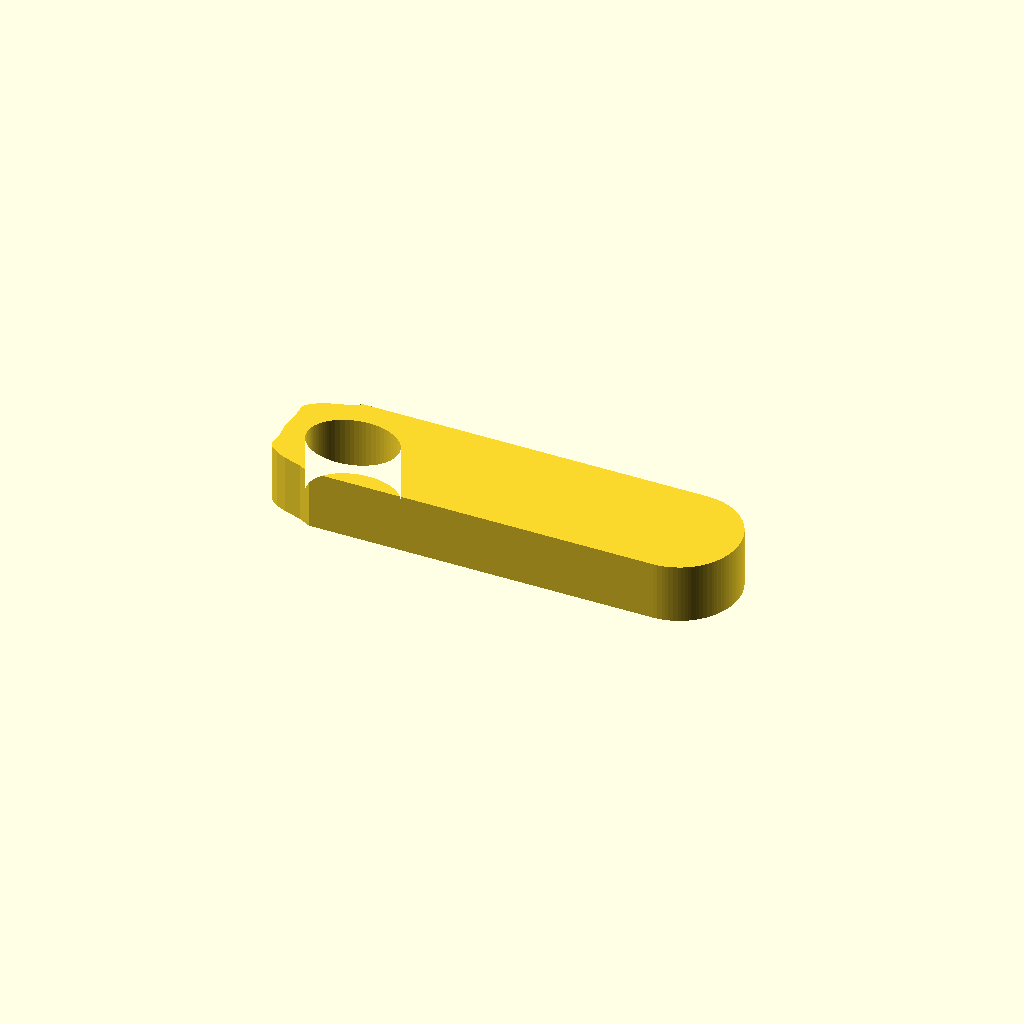
Cell 1: rendered with the file's own defaults.
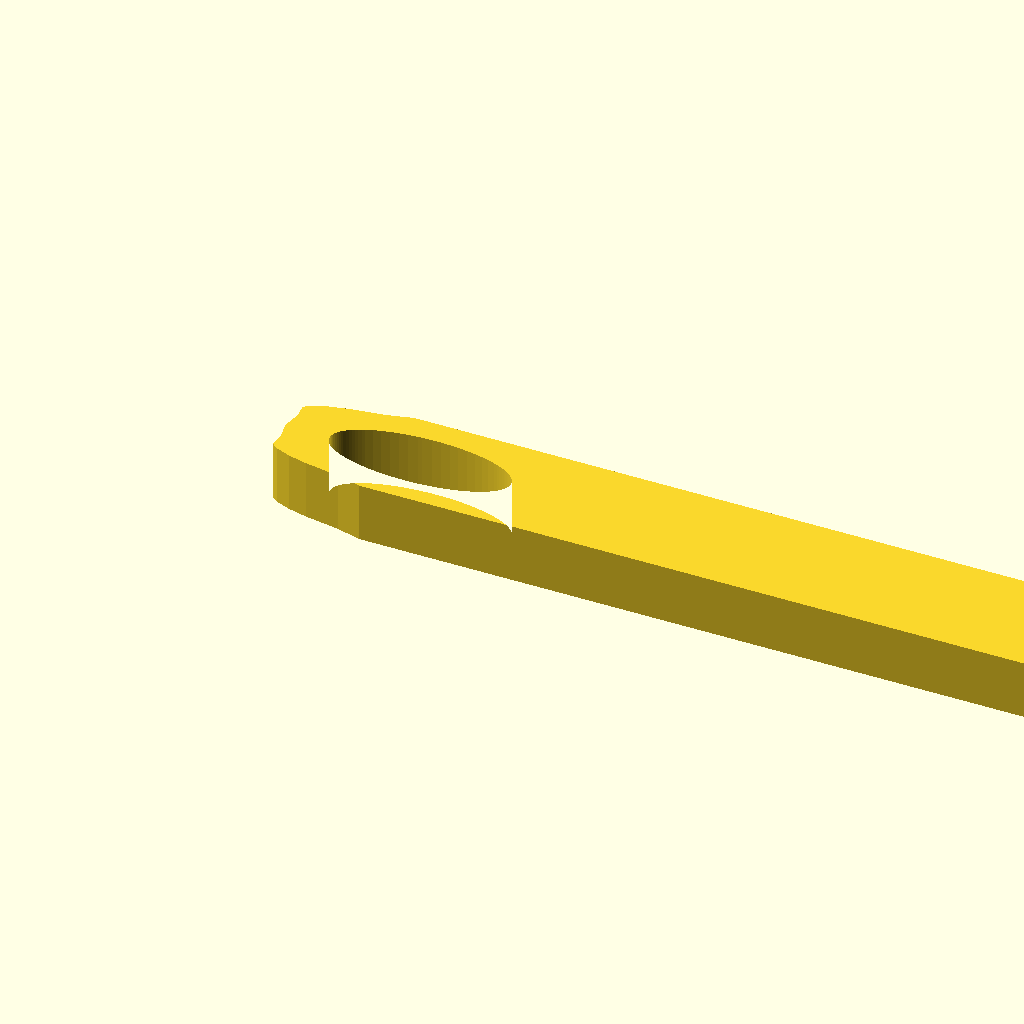
Cell 2: the same model with LENGTH = 184.
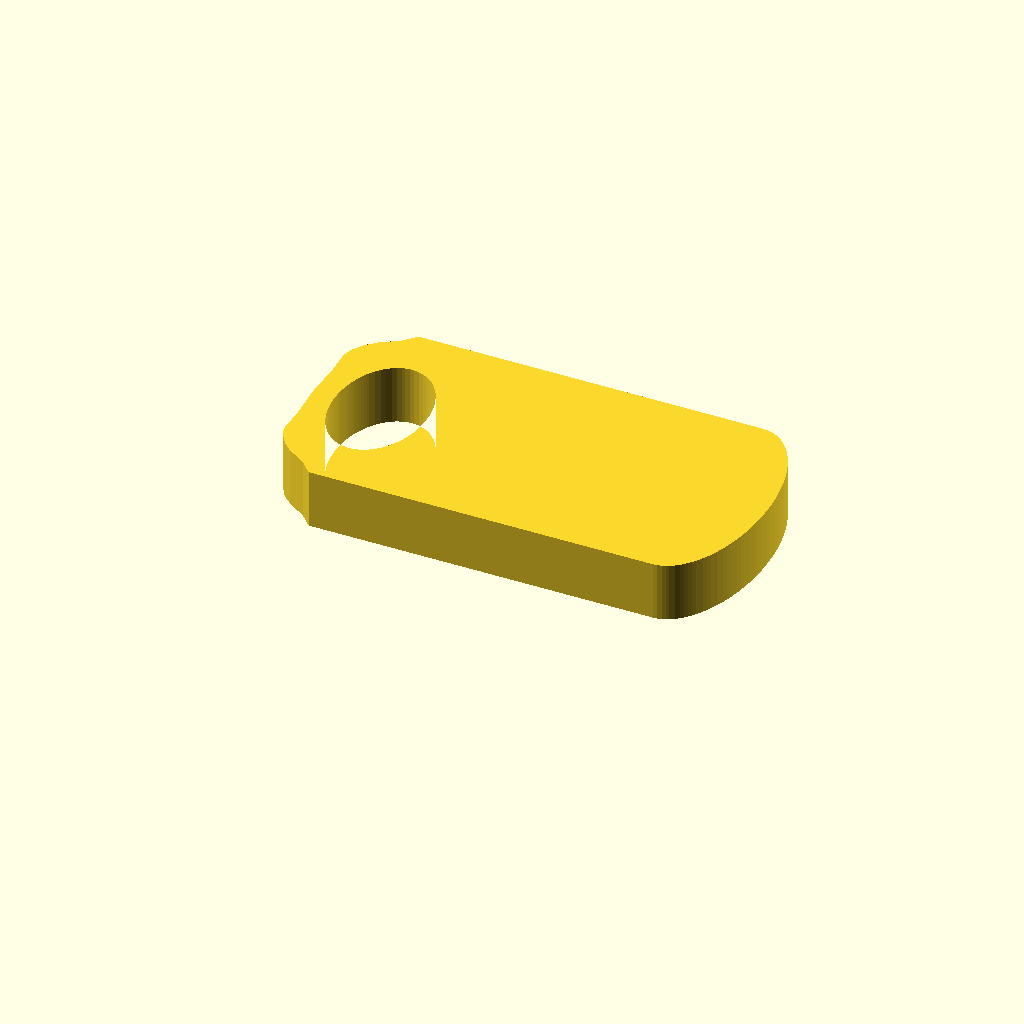
Cell 3: the same model with WIDTH = 48.
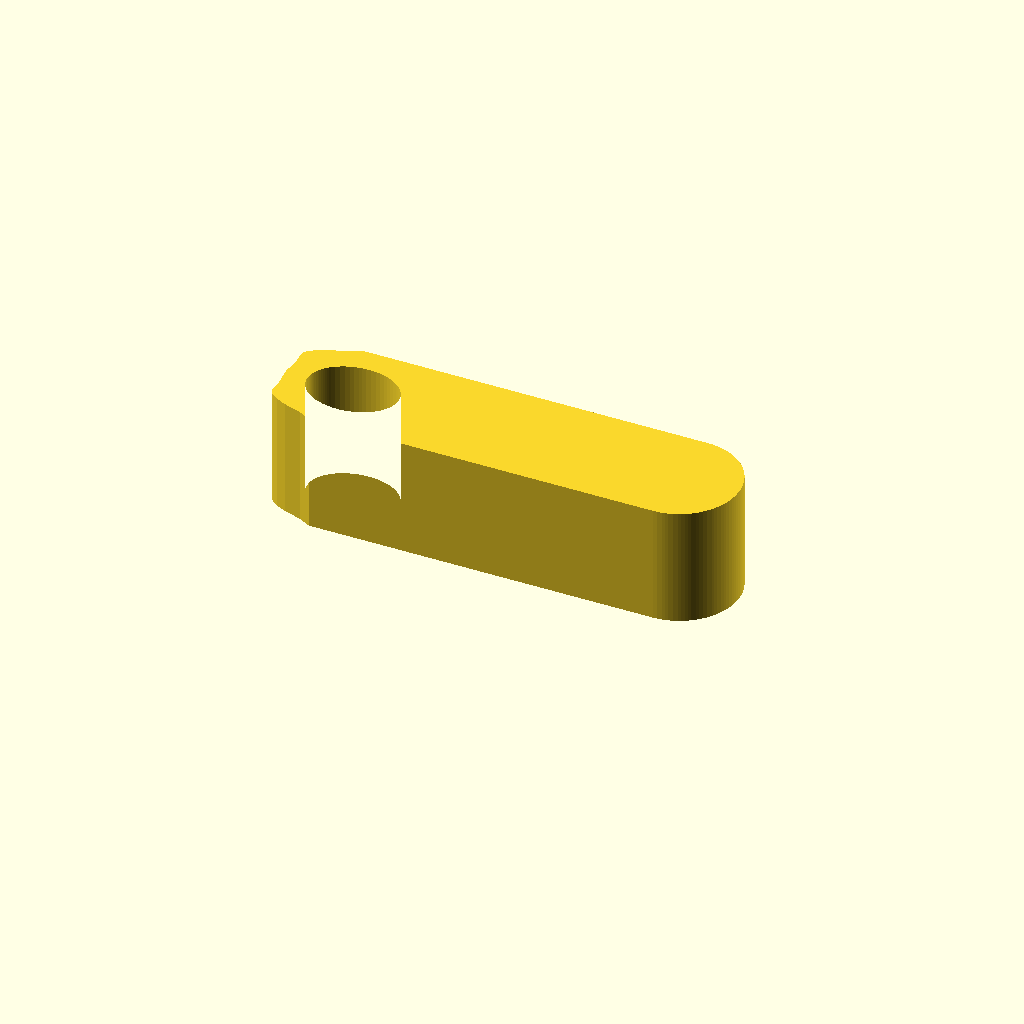
Cell 4: THICKNESS = 24 (everything else at default).
All cells are drawn from one camera (rotation 55°, 0°, 25°, orthographic, colour scheme Cornfield), so only the parameter changes between them.
The OpenSCAD source (protoman/examples/test_rebuilt/test.scad):
// test — generated by protobot from a sketch (input.jpg)
// 2026-11-04
//
// Print: Prusa Core One, 0.4 mm nozzle, PLA, 0.2 mm layers, flat on the bed.
// The outline is stored in a 0..1 unit box and scaled by LENGTH/WIDTH, so
// the three measurements below are all you need to change. Re-export with:
//   openscad --backend=manifold --export-format binstl -o test.stl test.scad
//
// Dimension tags: [M] = given by the user, [S] = traced from the sketch.

/* [Measurements] */
LENGTH    = 92;   // [M] X extent, mm
WIDTH     = 24;   // [M] Y extent, mm
THICKNESS = 12;   // [M] extrusion height, mm

/* [Edge finish] */
// Perimeter edges (outline AND holes), top and bottom faces.
// "fillet" = rounded, "chamfer" = 45°, "none" = sharp. Built in LAYER steps,
// i.e. exactly as the printer will lay it down.
EDGE_TOP_KIND    = "none";
EDGE_TOP         = 0;     // mm
EDGE_BOTTOM_KIND = "none";
EDGE_BOTTOM      = 0;     // mm
LAYER            = 0.2;   // mm, print layer height

/* [Version stamp] */
VERSION        = 1;       // bump every revision
VERSION_POS    = [0.3793, 0.5000];  // [S] unit-box spot deepest inside the shape
VERSION_SIZE   = 6;      // mm text height
VERSION_DEPTH  = 0.4;    // mm, 2 layers at 0.2

/* [Screws and nuts] */
// One entry per screw hole: [x, y] in the unit box (scaled by LENGTH/WIDTH),
// then its cuts: ["circle", Ø] = screw-head recess, ["hex", across flats] =
// nut pocket, each [.., depth mm, "top"|"bottom"]. The clearance hole itself
// is part of the outline below.
FASTENERS = [];

/* [Hidden] */
// [S] traced outline (+ holes), unit box, y up.
OUTLINE_PTS = [
    [1.00000,0.49873], [0.99962,0.46024], [0.99893,0.43469], [0.99791,0.40932], [0.99575,0.37172], [0.99285,0.33487],
    [0.99051,0.31084], [0.98786,0.28731], [0.98329,0.25308], [0.97988,0.23106], [0.97618,0.20975], [0.97011,0.17925],
    [0.96344,0.15064], [0.95869,0.13272], [0.95371,0.11576], [0.94583,0.09225], [0.94033,0.07791], [0.93465,0.06469],
    [0.92879,0.05262], [0.92279,0.04174], [0.91352,0.02768], [0.90401,0.01644], [0.89756,0.01055], [0.89103,0.00594],
    [0.88115,0.00149], [0.87121,0.00000], [0.11145,0.00000], [0.08560,0.05301], [0.04668,0.10055], [0.02521,0.13964],
    [0.00911,0.18735], [0.00410,0.21444], [0.00223,0.23959], [0.00391,0.33992], [0.00000,0.49196], [0.00018,0.50000],
    [0.00000,0.50804], [0.00391,0.66008], [0.00223,0.76041], [0.00410,0.78556], [0.00911,0.81265], [0.02521,0.86036],
    [0.04668,0.89945], [0.08560,0.94699], [0.11145,1.00000], [0.87121,1.00000], [0.88115,0.99851], [0.89103,0.99406],
    [0.89756,0.98945], [0.90401,0.98356], [0.91038,0.97638], [0.91664,0.96794], [0.92279,0.95826], [0.92879,0.94738],
    [0.93465,0.93531], [0.94033,0.92209], [0.94851,0.90017], [0.95623,0.87588], [0.96110,0.85844], [0.96573,0.84004],
    [0.97011,0.82075], [0.97422,0.80062], [0.97988,0.76894], [0.98329,0.74692], [0.98641,0.72425], [0.98922,0.70099],
    [0.99172,0.67720], [0.99487,0.64066], [0.99656,0.61582], [0.99791,0.59068], [0.99893,0.56531], [0.99962,0.53976],
    [0.04923,0.48700], [0.04956,0.47243], [0.05014,0.45792], [0.05098,0.44351], [0.05208,0.42925], [0.05342,0.41517],
    [0.05502,0.40130], [0.05686,0.38769], [0.05894,0.37436], [0.06126,0.36136], [0.06380,0.34871], [0.06656,0.33645],
    [0.06954,0.32462], [0.07273,0.31323], [0.07611,0.30233], [0.07968,0.29194], [0.08736,0.27280], [0.09568,0.25600],
    [0.10455,0.24173], [0.11388,0.23013], [0.12357,0.22133], [0.13352,0.21541], [0.14364,0.21244], [0.15380,0.21245],
    [0.16392,0.21543], [0.17387,0.22136], [0.18356,0.23018], [0.19289,0.24179], [0.19739,0.24861], [0.20599,0.26417],
    [0.21400,0.28218], [0.22132,0.30243], [0.22470,0.31334], [0.22789,0.32473], [0.23086,0.33657], [0.23363,0.34883],
    [0.23617,0.36148], [0.23848,0.37449], [0.24056,0.38782], [0.24240,0.40144], [0.24400,0.41530], [0.24534,0.42939],
    [0.24644,0.44365], [0.24728,0.45806], [0.24786,0.47257], [0.24818,0.48714], [0.24818,0.51286], [0.24786,0.52743],
    [0.24728,0.54194], [0.24644,0.55635], [0.24534,0.57061], [0.24400,0.58470], [0.24240,0.59856], [0.24056,0.61218],
    [0.23848,0.62551], [0.23617,0.63852], [0.23363,0.65117], [0.23086,0.66343], [0.22789,0.67527], [0.22470,0.68666],
    [0.22132,0.69757], [0.21775,0.70796], [0.21007,0.72712], [0.20176,0.74392], [0.19289,0.75821], [0.18356,0.76982],
    [0.17387,0.77864], [0.16392,0.78457], [0.15380,0.78755], [0.14364,0.78756], [0.13352,0.78459], [0.12852,0.78200],
    [0.11868,0.77463], [0.10916,0.76441], [0.10005,0.75146], [0.09144,0.73591], [0.08344,0.71791], [0.07611,0.69767],
    [0.07273,0.68677], [0.06954,0.67538], [0.06656,0.66355], [0.06380,0.65129], [0.06126,0.63864], [0.05894,0.62564],
    [0.05686,0.61231], [0.05502,0.59870], [0.05342,0.58483], [0.05208,0.57075], [0.05098,0.55649], [0.05014,0.54208],
    [0.04956,0.52757], [0.04923,0.51300]
];
OUTLINE_PATHS = [
    [for (i = [0:71]) i],
    [for (i = [72:163]) i]
];

module outline_2d() {
    scale([LENGTH, WIDTH]) polygon(points = OUTLINE_PTS, paths = OUTLINE_PATHS);
}

// Debossed into the bottom face, mirrored so it reads from underneath.
module version_stamp() {
    if (!is_undef(VERSION_POS) && VERSION_SIZE > 0)
        translate([VERSION_POS[0] * LENGTH, VERSION_POS[1] * WIDTH, -0.01])
            linear_extrude(VERSION_DEPTH + 0.01)
                mirror([1, 0])
                    text(str("v", VERSION), size = VERSION_SIZE,
                         font = "Liberation Sans:style=Bold",
                         halign = "center", valign = "center");
}

// Screw-head recesses and nut pockets, cut into the top or bottom face.
module fastener_cuts() {
    for (f = FASTENERS) for (c = f[1])
        translate([f[0][0] * LENGTH, f[0][1] * WIDTH,
                   c[3] == "top" ? THICKNESS - c[2] : -0.01])
            linear_extrude(c[2] + 0.01 + (c[3] == "top" ? 0.01 : 0))
                if (c[0] == "hex") circle(d = c[1] / cos(30), $fn = 6);
                else circle(d = c[1]);
}

// How far the outline is pulled in at depth d (0..r) into a finished edge.
function edge_inset(kind, r, d) =
    kind == "chamfer" ? max(0, r - d) :
    kind == "fillet"  ? r - sqrt(max(0, r * r - (r - min(d, r)) * (r - min(d, r)))) : 0;

module body() {
    nb = EDGE_BOTTOM_KIND == "none" ? 0 : ceil(EDGE_BOTTOM / LAYER - 1e-6);
    nt = EDGE_TOP_KIND    == "none" ? 0 : ceil(EDGE_TOP / LAYER - 1e-6);
    zb = nb * LAYER;
    zt = nt * LAYER;
    union() {
        // straight-walled core, overlapping the finished layers (no shared faces)
        translate([0, 0, zb - (nb > 0 ? 0.01 : 0)])
            linear_extrude(THICKNESS - zb - zt + (nb > 0 ? 0.01 : 0) + (nt > 0 ? 0.01 : 0))
                outline_2d();
        if (nb > 0) for (i = [0 : nb - 1])
            translate([0, 0, i * LAYER])
                linear_extrude(LAYER + 0.01)
                    offset(delta = -edge_inset(EDGE_BOTTOM_KIND, EDGE_BOTTOM, (i + 0.5) * LAYER))
                        outline_2d();
        if (nt > 0) for (i = [0 : nt - 1])
            translate([0, 0, THICKNESS - (i + 1) * LAYER - (i < nt - 1 ? 0.01 : 0)])
                linear_extrude(LAYER + (i < nt - 1 ? 0.01 : 0))
                    offset(delta = -edge_inset(EDGE_TOP_KIND, EDGE_TOP, (i + 0.5) * LAYER))
                        outline_2d();
    }
}

module part() {
    $fa = 2; $fs = 0.4;
    difference() {
        body();
        version_stamp();
        fastener_cuts();
    }
}

part();
Parameter table extracted from the source (name, type, default, range or options):
LENGTH: number, default 92
WIDTH: number, default 24
THICKNESS: number, default 12
EDGE_TOP_KIND: string, default "none"
EDGE_TOP: number, default 0
EDGE_BOTTOM_KIND: string, default "none"
EDGE_BOTTOM: number, default 0
LAYER: number, default 0.2
VERSION: number, default 1
VERSION_POS: vector, default [0.3793, 0.5]
VERSION_SIZE: number, default 6
VERSION_DEPTH: number, default 0.4
